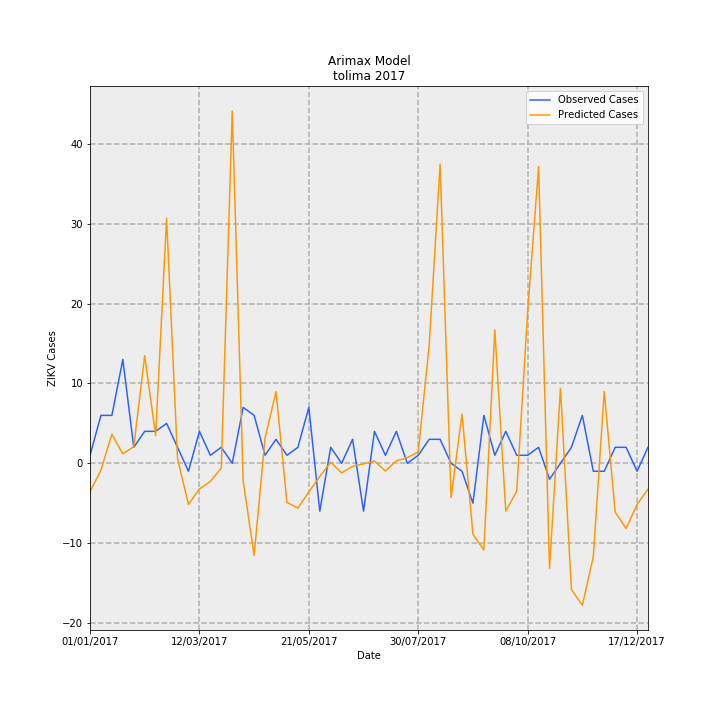

Values plotted in this chart, from the file beside it:
Date, predictions_incidence, observed_incidence, Predicted Cases, Observed Cases, error
01/01/2017, -0.2549, 0.07101, -3.589, 1.0, 4.589
08/01/2017, -0.06052, 0.4261, -0.8522, 6.0, 6.852
15/01/2017, 0.2577, 0.4261, 3.629, 6.0, 2.371
22/01/2017, 0.08409, 0.9231, 1.184, 13.0, 11.82
29/01/2017, 0.1479, 0.142, 2.083, 2.0, -0.0829
05/02/2017, 0.9576, 0.284, 13.49, 4.0, -9.486
12/02/2017, 0.2459, 0.284, 3.462, 4.0, 0.5376
19/02/2017, 2.18, 0.355, 30.7, 5.0, -25.7
26/02/2017, 0.0422, 0.142, 0.5943, 2.0, 1.406
05/03/2017, -0.3659, -0.07101, -5.152, -1.0, 4.152
12/03/2017, -0.2288, 0.284, -3.222, 4.0, 7.222
19/03/2017, -0.1612, 0.07101, -2.27, 1.0, 3.27
26/03/2017, -0.04255, 0.142, -0.5993, 2.0, 2.599
02/04/2017, 3.133, 0.0, 44.12, 0.0, -44.12
09/04/2017, -0.1561, 0.4971, -2.199, 7, 9.199
16/04/2017, -0.8195, 0.4261, -11.54, 6.0, 17.54
23/04/2017, 0.2233, 0.07101, 3.145, 1.0, -2.145
30/04/2017, 0.6368, 0.213, 8.968, 3.0, -5.968
07/05/2017, -0.3483, 0.07101, -4.905, 1.0, 5.905
14/05/2017, -0.3981, 0.142, -5.607, 2.0, 7.607
21/05/2017, -0.2556, 0.4971, -3.6, 7, 10.6
28/05/2017, -0.1173, -0.4261, -1.652, -6.0, -4.348
04/06/2017, 0.00907, 0.142, 0.1277, 2.0, 1.872
11/06/2017, -0.08552, 0.0, -1.204, 0.0, 1.204
18/06/2017, -0.02686, 0.213, -0.3782, 3.0, 3.378
25/06/2017, -0.0063, -0.4261, -0.08872, -6.0, -5.911
02/07/2017, 0.02045, 0.284, 0.288, 4.0, 3.712
09/07/2017, -0.06907, 0.07101, -0.9727, 1.0, 1.973
16/07/2017, 0.0224, 0.284, 0.3155, 4.0, 3.685
23/07/2017, 0.04937, 0.0, 0.6953, 0.0, -0.6953
30/07/2017, 0.1017, 0.07101, 1.432, 1.0, -0.4323
06/08/2017, 1.049, 0.213, 14.77, 3.0, -11.77
13/08/2017, 2.661, 0.213, 37.47, 3.0, -34.47
20/08/2017, -0.3048, 0.0, -4.293, 0.0, 4.293
27/08/2017, 0.4381, -0.07101, 6.17, -1.0, -7.17
03/09/2017, -0.6307, -0.355, -8.882, -5.0, 3.882
10/09/2017, -0.7707, 0.4261, -10.85, 6.0, 16.85
17/09/2017, 1.187, 0.07101, 16.71, 1.0, -15.71
24/09/2017, -0.4259, 0.284, -5.998, 4.0, 9.998
01/10/2017, -0.2487, 0.07101, -3.502, 1.0, 4.502
08/10/2017, 1.348, 0.07101, 18.99, 1.0, -17.99
15/10/2017, 2.639, 0.142, 37.16, 2.0, -35.16
22/10/2017, -0.934, -0.142, -13.15, -2.0, 11.15
29/10/2017, 0.6668, 0.0, 9.391, 0.0, -9.391
05/11/2017, -1.122, 0.142, -15.8, 2.0, 17.8
12/11/2017, -1.263, 0.4261, -17.79, 6.0, 23.79
19/11/2017, -0.8321, -0.07101, -11.72, -1.0, 10.72
26/11/2017, 0.6389, -0.07101, 8.997, -1.0, -9.997
03/12/2017, -0.4339, 0.142, -6.11, 2.0, 8.11
10/12/2017, -0.5803, 0.142, -8.172, 2.0, 10.17
17/12/2017, -0.3673, -0.07101, -5.173, -1.0, 4.173
24/12/2017, -0.2298, 0.142, -3.236, 2.0, 5.236
